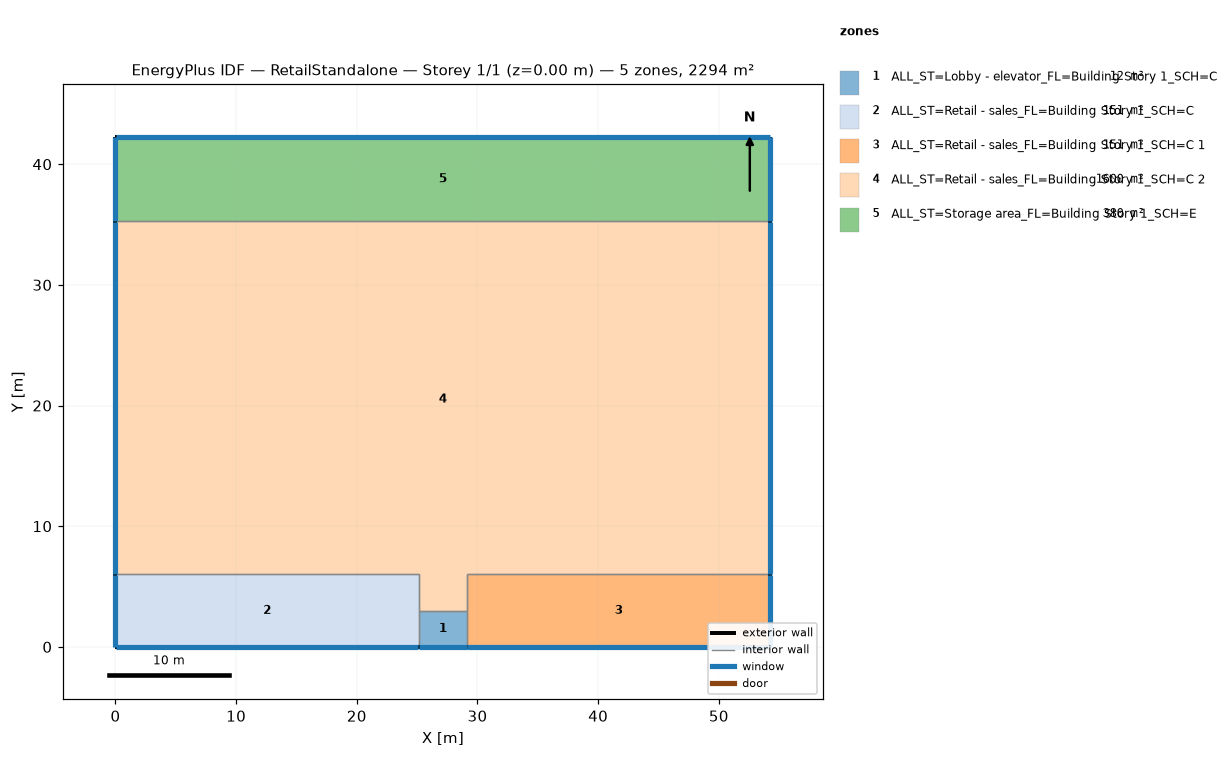
=== STOREY PLAN SPEC (per zone: floor XY polygon, exterior-wall plan segments, windows/doors) ===
zone 1: ALL_ST=Lobby - elevator_FL=Building Story 1_SCH=C  (12.0 m²)
  floor: (29.14, 3.00) (29.14, 0.00) (25.14, 0.00) (25.14, 3.00)
  exterior wall: (25.14, 0.00) – (29.14, 0.00)  [4.0 m]
    window: (25.16, 0.00) – (29.11, 0.00)  [8.1 m²]
  interior walls: 3
zone 2: ALL_ST=Retail - sales_FL=Building Story 1_SCH=C  (150.8 m²)
  floor: (25.14, 6.00) (25.14, 0.00) (0.00, 0.00) (0.00, 6.00)
  exterior wall: (0.00, 0.00) – (25.14, 0.00)  [25.1 m]
    window: (0.03, 0.00) – (25.11, 0.00)  [51.0 m²]
  exterior wall: (0.00, 6.00) – (0.00, 0.00)  [6.0 m]
    window: (0.00, 5.97) – (0.00, 0.03)  [12.2 m²]
  interior walls: 3
zone 3: ALL_ST=Retail - sales_FL=Building Story 1_SCH=C 1  (150.8 m²)
  floor: (54.27, 6.00) (54.27, 0.00) (29.14, 0.00) (29.14, 6.00)
  exterior wall: (54.27, 0.00) – (54.27, 6.00)  [6.0 m]
    window: (54.27, 0.03) – (54.27, 5.97)  [12.2 m²]
  exterior wall: (29.14, 0.00) – (54.27, 0.00)  [25.1 m]
    window: (29.16, 0.00) – (54.24, 0.00)  [51.0 m²]
  interior walls: 3
zone 4: ALL_ST=Retail - sales_FL=Building Story 1_SCH=C 2  (1600.5 m²)
  floor: (54.27, 35.27) (54.27, 6.00) (29.14, 6.00) (29.14, 3.00) (25.14, 3.00) (25.14, 6.00) (0.00, 6.00) (0.00, 35.27)
  exterior wall: (54.27, 6.00) – (54.27, 35.27)  [29.3 m]
    window: (54.27, 6.03) – (54.27, 35.24)  [59.4 m²]
  exterior wall: (0.00, 35.27) – (0.00, 6.00)  [29.3 m]
    window: (0.00, 35.24) – (0.00, 6.03)  [59.4 m²]
  interior walls: 6
zone 5: ALL_ST=Storage area_FL=Building Story 1_SCH=E  (379.9 m²)
  floor: (54.27, 42.27) (54.27, 35.27) (0.00, 35.27) (0.00, 42.27)
  exterior wall: (54.27, 35.27) – (54.27, 42.27)  [7.0 m]
    window: (54.27, 35.30) – (54.27, 42.24)  [14.2 m²]
  exterior wall: (54.27, 42.27) – (0.00, 42.27)  [54.3 m]
    window: (54.24, 42.27) – (0.03, 42.27)  [110.2 m²]
  exterior wall: (0.00, 42.27) – (0.00, 35.27)  [7.0 m]
    window: (0.00, 42.24) – (0.00, 35.30)  [14.2 m²]
  interior walls: 1

=== DERIVED (storey summary) ===
Building: RetailStandalone
Storey: 1 of 1  (floor level z = 0.00 m)
Storey gross floor area: 2294.0 m²
Zones on this storey: 5
  - ALL_ST=Lobby - elevator_FL=Building Story 1_SCH=C: floor 12.0 m²; exterior wall 4.0 m (24.4 m²); 1 window(s) 8.1 m²; WWR 33.3%
  - ALL_ST=Retail - sales_FL=Building Story 1_SCH=C: floor 150.8 m²; exterior wall 31.1 m (189.8 m²); 2 window(s) 63.2 m²; WWR 33.3%
  - ALL_ST=Retail - sales_FL=Building Story 1_SCH=C 1: floor 150.8 m²; exterior wall 31.1 m (189.8 m²); 2 window(s) 63.2 m²; WWR 33.3%
  - ALL_ST=Retail - sales_FL=Building Story 1_SCH=C 2: floor 1600.5 m²; exterior wall 58.5 m (356.9 m²); 2 window(s) 118.8 m²; WWR 33.3%
  - ALL_ST=Storage area_FL=Building Story 1_SCH=E: floor 379.9 m²; exterior wall 68.3 m (416.2 m²); 3 window(s) 138.6 m²; WWR 33.3%
Zone adjacency (shared interzone walls):
  - ALL_ST=Lobby - elevator_FL=Building Story 1_SCH=C ↔ ALL_ST=Retail - sales_FL=Building Story 1_SCH=C
  - ALL_ST=Lobby - elevator_FL=Building Story 1_SCH=C ↔ ALL_ST=Retail - sales_FL=Building Story 1_SCH=C 1
  - ALL_ST=Lobby - elevator_FL=Building Story 1_SCH=C ↔ ALL_ST=Retail - sales_FL=Building Story 1_SCH=C 2
  - ALL_ST=Retail - sales_FL=Building Story 1_SCH=C ↔ ALL_ST=Retail - sales_FL=Building Story 1_SCH=C 2
  - ALL_ST=Retail - sales_FL=Building Story 1_SCH=C 1 ↔ ALL_ST=Retail - sales_FL=Building Story 1_SCH=C 2
  - ALL_ST=Retail - sales_FL=Building Story 1_SCH=C 2 ↔ ALL_ST=Storage area_FL=Building Story 1_SCH=E